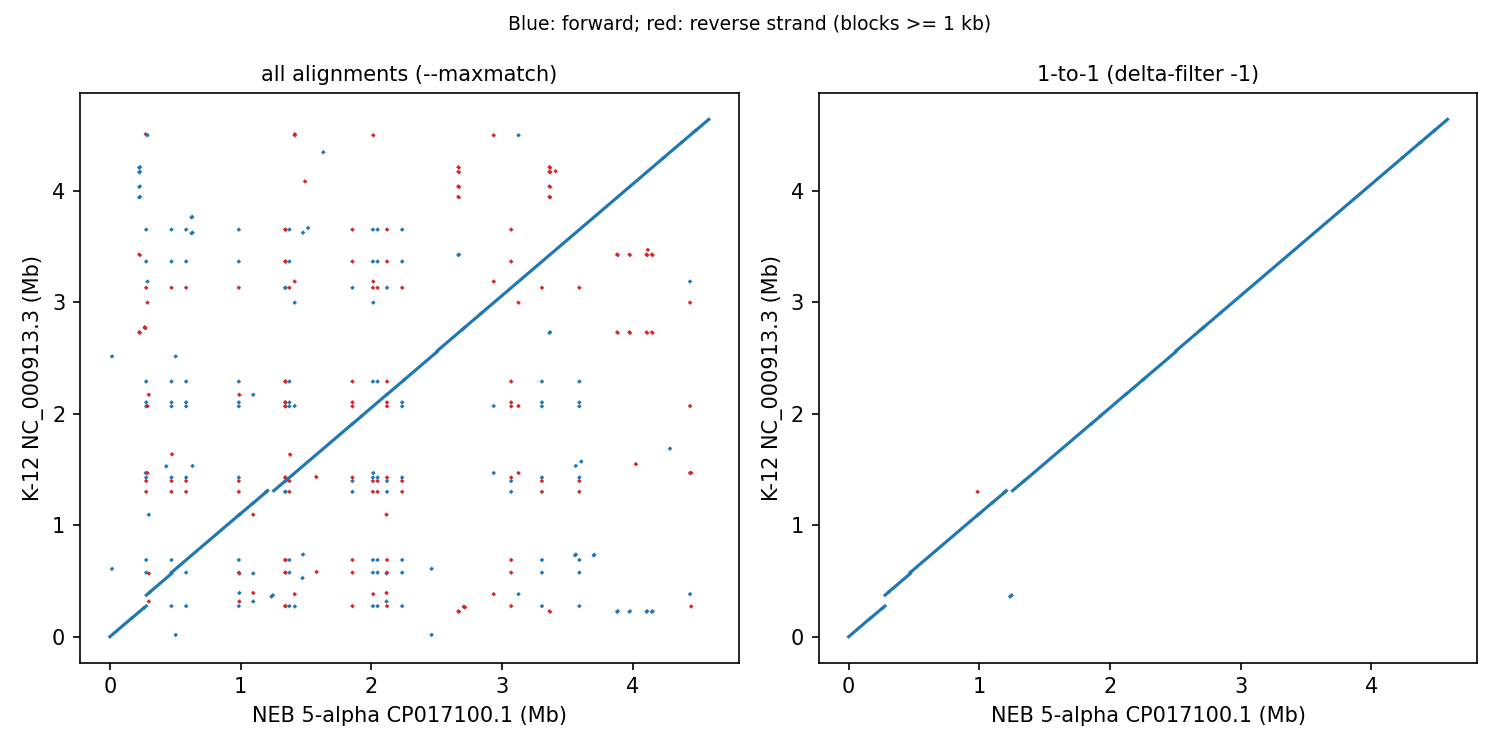

Data behind this chart, as committed beside it:
neb_start	neb_end	k12_start	k12_end	len_neb	identity	in_1to1
19796	20563	1050545	1049778	768	98.83	False
19796	20564	3584195	3583427	769	100	False
19796	20563	4519239	4518472	768	90.49	False
138676	138827	1552190	1552040	152	83.66	False
138677	138827	1552367	1552218	151	83.55	False
138678	138827	3639327	3639179	150	88.00	False
138679	138823	699542	699398	145	89.04	False
224873	230223	3428998	3423658	5351	99.08	False
224963	226699	2731303	2729567	1737	98.96	False
226975	230220	2729297	2726062	3246	99.04	False
230088	230218	3423548	3423418	131	97.71	False
249475	249680	375127	374922	206	86.06	False
249475	249680	375228	375023	206	86.54	False
249475	249680	375329	375124	206	87.02	False
254671	254803	438282	438150	133	93.23	False
254676	254803	803449	803322	128	96.09	False
254678	254803	597105	596980	126	96.83	False
254678	254804	3071396	3071270	127	96.06	False
260797	261650	259751	258898	854	100	True
266681	267892	2777679	2776470	1212	84.41	False
268932	270019	2771541	2770453	1088	86.62	False
270013	272300	2769895	2767608	2288	85.38	False
273762	274999	4508696	4507459	1238	99.60	False
277188	278387	1397243	1396044	1200	99.92	False
277189	278387	1300697	1299499	1199	99.92	False
277189	278387	3131344	3130146	1199	99.92	False
280919	281129	377530	377321	211	85.45	False
280920	281125	248342	248137	206	86.06	False
280920	281164	508825	508581	245	85.02	False
280923	281165	4614497	4614255	243	87.90	False
280925	281266	4614596	4614255	342	86.89	False
280927	281117	411269	411076	191	83.76	False
280927	281218	4027603	4027320	292	84.01	False
281005	281269	508841	508576	265	85.19	False
281021	281226	248342	248137	206	86.54	False
281021	281230	377529	377321	210	86.79	False
281028	281218	411269	411076	191	84.77	False
281028	281217	2118652	2118465	190	84.77	False
281028	281319	4027603	4027320	292	84.69	False
281078	281363	4614646	4614358	286	85.14	False
281106	281363	508841	508582	258	83.33	False
281122	281327	248342	248137	206	87.02	False
281122	281331	377529	377321	210	85.38	False
283319	283528	375131	374921	210	85.45	False
283319	283527	375232	375023	209	86.79	False
283319	283527	375333	375124	209	85.38	False
287256	288588	2070273	2068941	1333	100	False
287258	288588	1469240	1467910	1331	100	False
287258	288590	2997691	2996359	1333	100	False
297699	298966	2171436	2170169	1268	99.84	False
297701	298970	568040	566771	1270	99.92	False
297707	298961	316483	315229	1255	100	False
316351	316544	375119	374929	194	83.76	False
316351	316544	375220	375030	194	84.77	False
316351	316544	375321	375131	194	84.26	False
343425	343557	253465	253333	133	93.23	False
395205	395344	610243	610104	140	89.36	False
395214	395350	2714400	2714264	137	89.05	False
413851	414116	375271	375007	266	85.19	False
413851	414093	4326089	4325850	243	85.31	False
... 481 more rows
